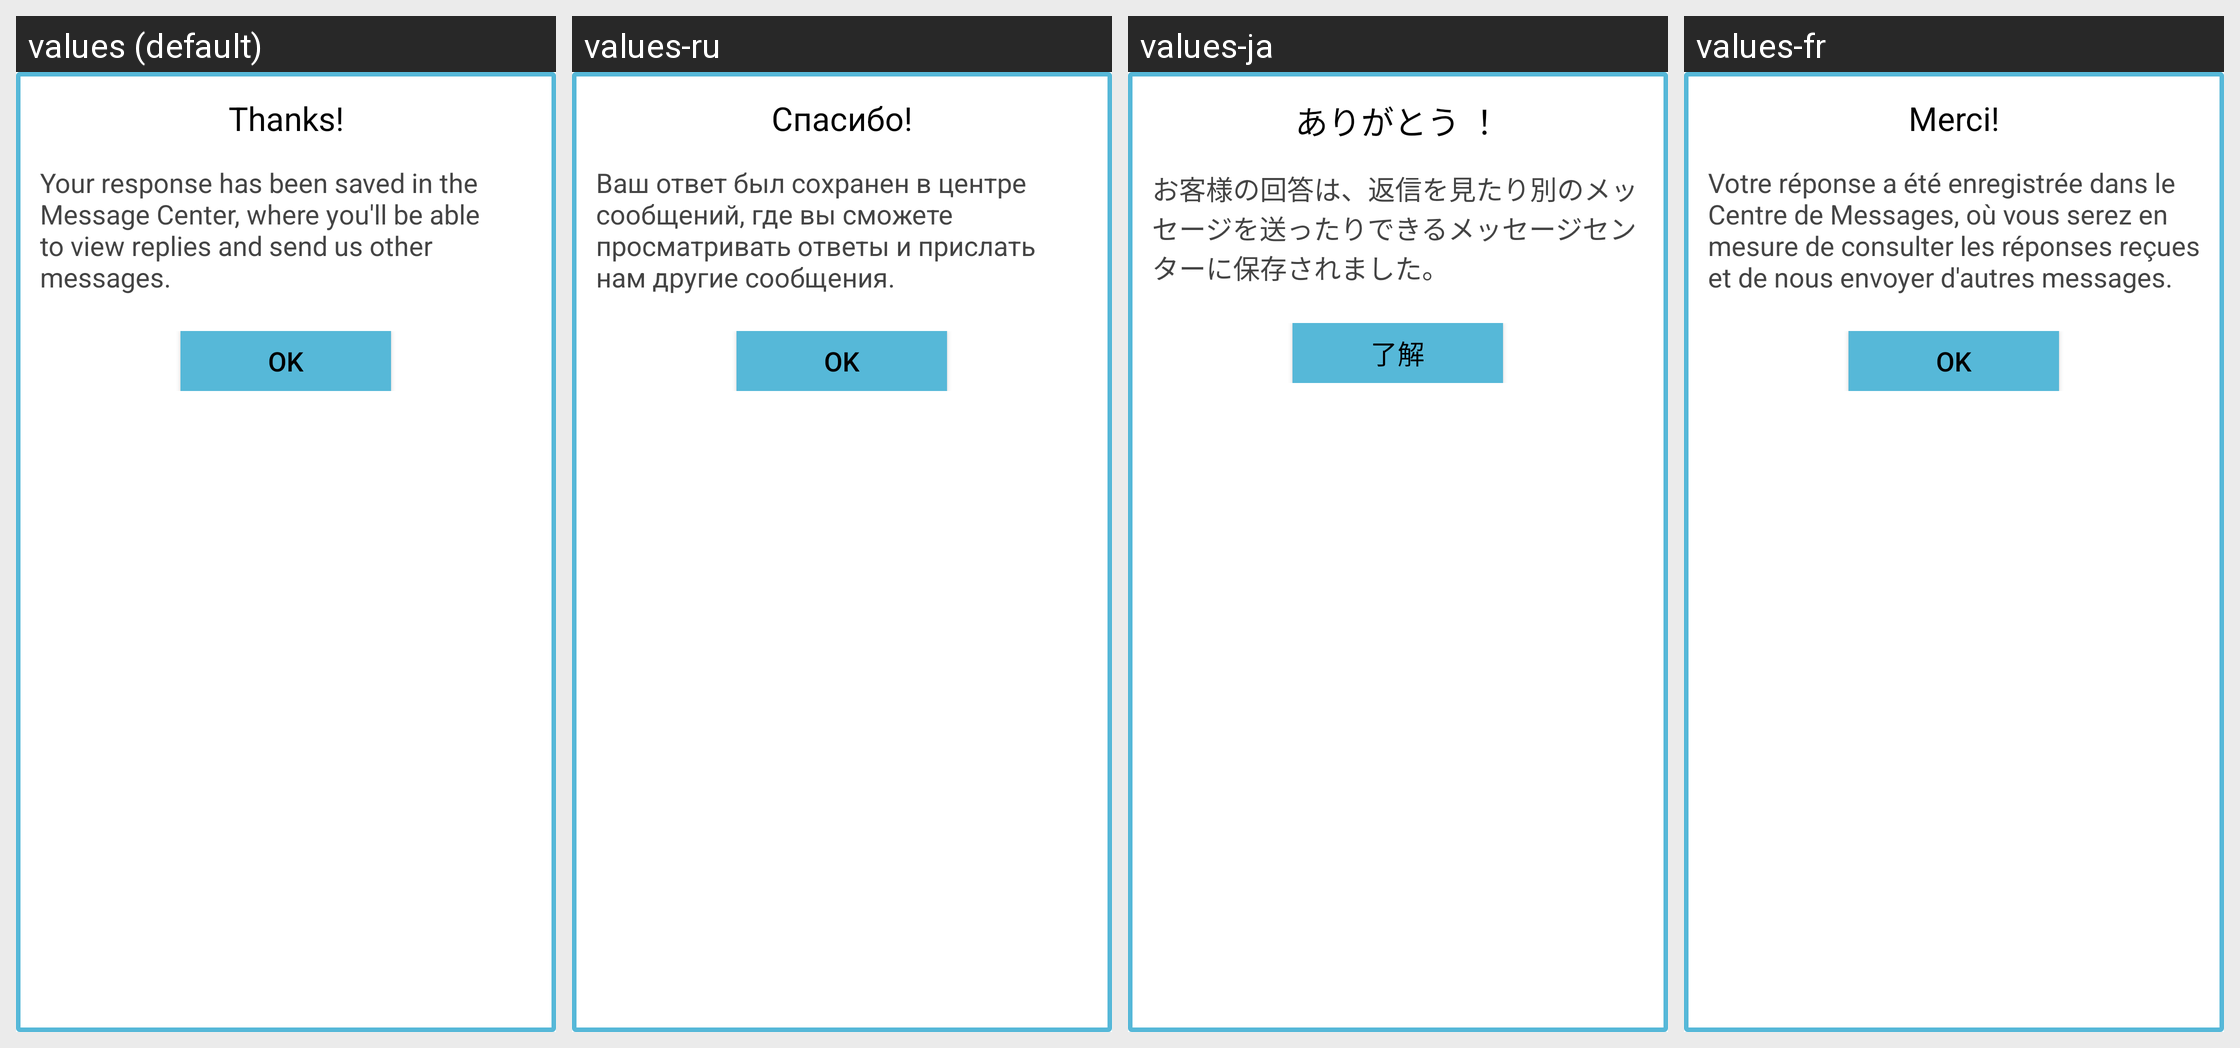

The same Android screen rendered under several of its app's locales, left to right. List the strings drawn on it with the default value and each locale's translation.
Android screen res/layout/apptentive_survey_thank_you_dialog_content.xml rendered under 4 locales, left to right: values (default), values-ru, values-ja, values-fr. Device: Nexus 5 (rendered at 1080×1920; each locale shown at half size, 540×960, under a caption strip naming it); theme Theme.MaterialComponents.DayNight.NoActionBar.
Other locales in the repository, not shown: values-da, values-de, values-es, values-it, values-nl, values-sv, values-zh, values-zh-rCN.
Strings drawn on this screen, with the default value and each locale's value (text and hints the layout hard-codes, and strings that could not be matched under every locale, appear in the picture but are not listed):

apptentive_thanks
  values: Thanks!
  values-ru: Спасибо!
  values-ja: ありがとう ！
  values-fr: Merci!

apptentive_thank_you_dialog_body
  values: Your response has been saved in the Message Center, where you'll be able to view replies and send us other messages.
  values-ru: Ваш ответ был сохранен в центре сообщений, где вы сможете просматривать ответы и прислать нам другие сообщения.
  values-ja: お客様の回答は、返信を見たり別のメッセージを送ったりできるメッセージセンターに保存されました。
  values-fr: Votre réponse a été enregistrée dans le Centre de Messages, où vous serez en mesure de consulter les réponses reçues et de nous envoyer d'autres messages.

apptentive_ok
  values: OK
  values-ru: ОK
  values-ja: 了解
  values-fr: OK
